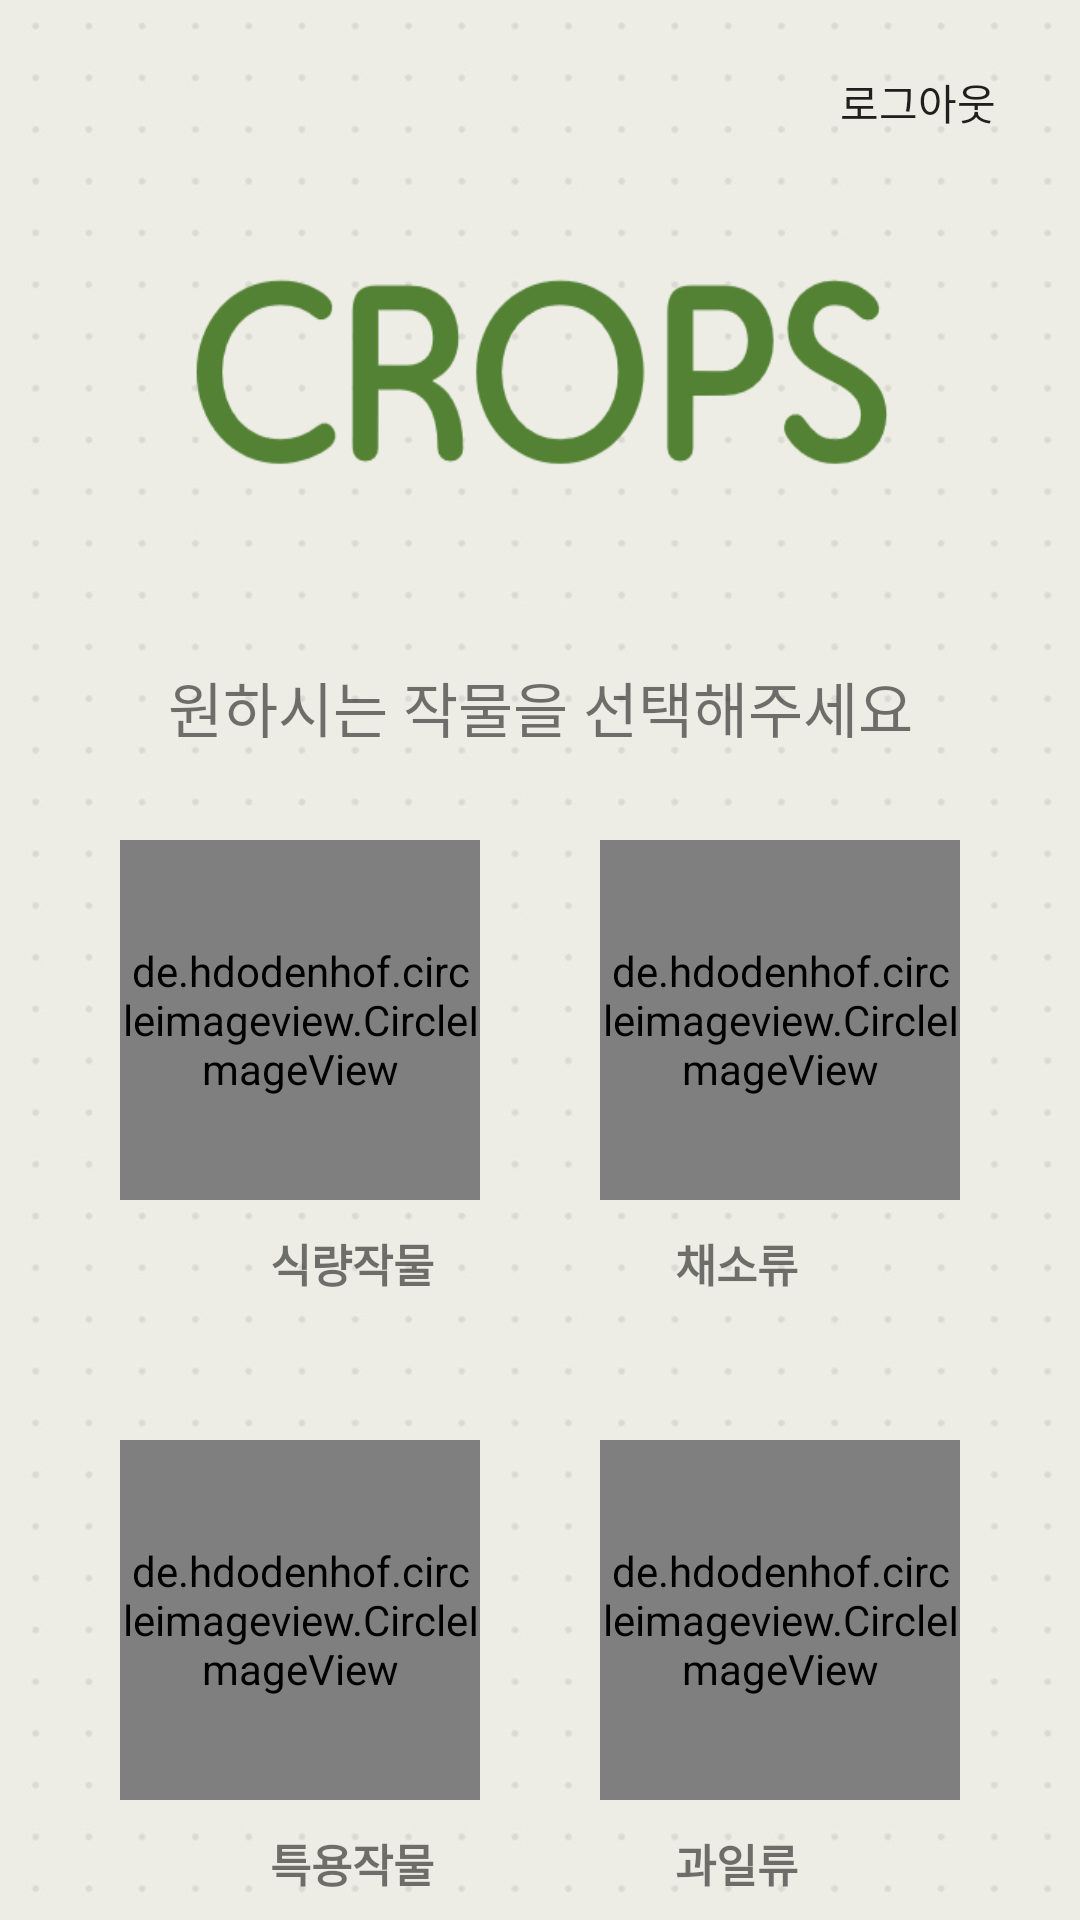

Layout XML and referenced resources for this Android screen:
<!-- AndroidManifest.xml: application theme Theme.AppContest -->
<!-- res/layout/activity_veget_select.xml -->
<?xml version="1.0" encoding="utf-8"?>
<androidx.constraintlayout.widget.ConstraintLayout xmlns:android="http://schemas.android.com/apk/res/android"
    xmlns:app="http://schemas.android.com/apk/res-auto"
    xmlns:tools="http://schemas.android.com/tools"
    android:layout_width="match_parent"
    android:layout_height="match_parent"
    android:background="@drawable/grid_background"
    tools:context=".VegetSelectActivity">

    <Button
        android:id="@+id/btn_logout"
        android:layout_width="wrap_content"
        android:layout_height="wrap_content"
        android:text="로그아웃"
        android:background="@android:color/transparent"
        app:layout_constraintRight_toRightOf="parent"
        app:layout_constraintTop_toTopOf="parent"
        android:layout_marginTop="10dp"
        android:layout_marginRight="10dp"/>

    <TextView
        android:id="@+id/text1"
        android:layout_width="324dp"
        android:layout_height="171dp"
        android:background="@drawable/app_name"
        android:textSize="35dp"
        app:layout_constraintEnd_toEndOf="parent"
        app:layout_constraintStart_toStartOf="parent"
        app:layout_constraintTop_toTopOf="parent"
        android:layout_marginTop="50dp"/>

    <TextView
        android:layout_width="wrap_content"
        android:layout_height="wrap_content"
        android:text="원하시는 작물을 선택해주세요"
        android:textSize="20dp"
        app:layout_constraintTop_toBottomOf="@id/text1"
        app:layout_constraintLeft_toLeftOf="parent"
        app:layout_constraintRight_toRightOf="parent"/>
    <TextView
        android:id="@+id/ricetext"
        android:layout_width="wrap_content"
        android:layout_height="wrap_content"
        android:layout_marginStart="90dp"
        android:layout_marginTop="410dp"
        android:text="식량작물"
        android:textSize="15dp"
        android:textStyle="bold"
        app:layout_constraintStart_toStartOf="parent"
        app:layout_constraintTop_toTopOf="parent" />

    <TextView
        android:id="@+id/textView2"
        android:layout_width="wrap_content"
        android:layout_height="wrap_content"
        android:layout_marginTop="410dp"
        android:layout_marginEnd="94dp"
        android:text="채소류"
        android:textSize="15dp"
        android:textStyle="bold"
        app:layout_constraintTop_toTopOf="parent"
        app:layout_constraintRight_toRightOf="parent"/>


    <TextView
        android:id="@+id/textView3"
        android:layout_width="wrap_content"
        android:layout_height="wrap_content"
        android:layout_marginStart="90dp"
        android:layout_marginTop="610dp"
        android:text="특용작물"
        android:textSize="15dp"
        android:textStyle="bold"
        app:layout_constraintStart_toStartOf="parent"
        app:layout_constraintTop_toTopOf="parent" />

    <TextView
        android:id="@+id/textView4"
        android:layout_width="wrap_content"
        android:layout_height="wrap_content"
        android:layout_marginTop="610dp"
        android:layout_marginEnd="94dp"
        android:text="과일류"
        android:textSize="15dp"
        android:textStyle="bold"
        app:layout_constraintTop_toTopOf="parent"
        app:layout_constraintRight_toRightOf="parent"/>

    <de.hdodenhof.circleimageview.CircleImageView
        android:id="@+id/circle_rice"
        android:layout_width="120dp"
        android:layout_height="120dp"
        android:layout_gravity="center"
        android:layout_marginTop="280dp"
        android:background="@android:color/transparent"
        android:src="@drawable/rice"
        app:civ_border_color="#000000"
        app:civ_border_overlay="true"
        app:civ_border_width="0dp"
        app:layout_constraintTop_toTopOf="parent"
        app:layout_constraintLeft_toLeftOf="parent"
        app:layout_constraintRight_toLeftOf="@id/circle_vegetable"/>

    <de.hdodenhof.circleimageview.CircleImageView
        android:id="@+id/circle_vegetable"
        android:layout_width="120dp"
        android:layout_height="120dp"
        android:layout_gravity="center"
        android:layout_marginTop="280dp"
        android:background="@android:color/transparent"
        android:src="@drawable/vegetable"
        app:civ_border_color="#000000"
        app:civ_border_overlay="true"
        app:civ_border_width="0dp"
        app:layout_constraintTop_toTopOf="parent"
        app:layout_constraintRight_toRightOf="parent"
        app:layout_constraintLeft_toRightOf="@id/circle_rice"/>

    <de.hdodenhof.circleimageview.CircleImageView
        android:id="@+id/circle_charmggae"
        android:layout_width="120dp"
        android:layout_height="120dp"
        android:layout_gravity="center"
        android:layout_marginTop="480dp"
        android:background="@android:color/transparent"
        android:src="@drawable/charmggae"
        app:civ_border_color="#000000"
        app:civ_border_overlay="true"
        app:civ_border_width="0dp"
        app:layout_constraintTop_toTopOf="parent"
        app:layout_constraintLeft_toLeftOf="parent"
        app:layout_constraintRight_toLeftOf="@id/circle_fruit"/>

    <de.hdodenhof.circleimageview.CircleImageView
        android:id="@+id/circle_fruit"
        android:layout_width="120dp"
        android:layout_height="120dp"
        android:layout_gravity="center"
        android:layout_marginTop="480dp"
        android:background="@android:color/transparent"
        android:src="@drawable/fruit"
        app:civ_border_color="#000000"
        app:civ_border_overlay="true"
        app:civ_border_width="0dp"
        app:layout_constraintTop_toTopOf="parent"
        app:layout_constraintRight_toRightOf="parent"
        app:layout_constraintLeft_toRightOf="@id/circle_charmggae"/>

</androidx.constraintlayout.widget.ConstraintLayout>
<!-- resources referenced by this layout -->
<resources>
  <!-- drawable app_name: png bitmap (drawable-v24, 12516 bytes) -->
  <!-- drawable charmggae: jpg bitmap (drawable, 252919 bytes) -->
  <!-- drawable fruit: jpg bitmap (drawable, 192536 bytes) -->
  <!-- drawable grid_background: jpg bitmap (drawable-v24, 48137 bytes) -->
  <!-- drawable rice: jpg bitmap (drawable, 289995 bytes) -->
  <!-- drawable vegetable: jpg bitmap (drawable, 238077 bytes) -->
  <style name="Theme.AppContest" parent="Theme.AppCompat.Light">
          
          <item name="colorPrimary">@color/purple_500</item>
          <item name="colorPrimaryVariant">@color/purple_700</item>
          <item name="colorOnPrimary">@color/white</item>
          
          <item name="colorSecondary">@color/teal_200</item>
          <item name="colorSecondaryVariant">@color/teal_700</item>
          <item name="colorOnSecondary">@color/black</item>
          
          <item name="android:statusBarColor" tools:targetApi="l">?attr/colorPrimaryVariant</item>
          
          <item name="android:windowFullscreen">true</item>
          <item name="windowNoTitle">true</item>
      </style>
  <!-- not gathered from this repository: default colours our renderer supplied (Android Studio template values) -->
  <color name="purple_500">#FF6200EE</color>
  <color name="purple_700">#FF3700B3</color>
  <color name="teal_200">#FF03DAC5</color>
  <color name="teal_700">#FF018786</color>
  <color name="black">#FF000000</color>
  <color name="white">#FFFFFFFF</color>
</resources>
